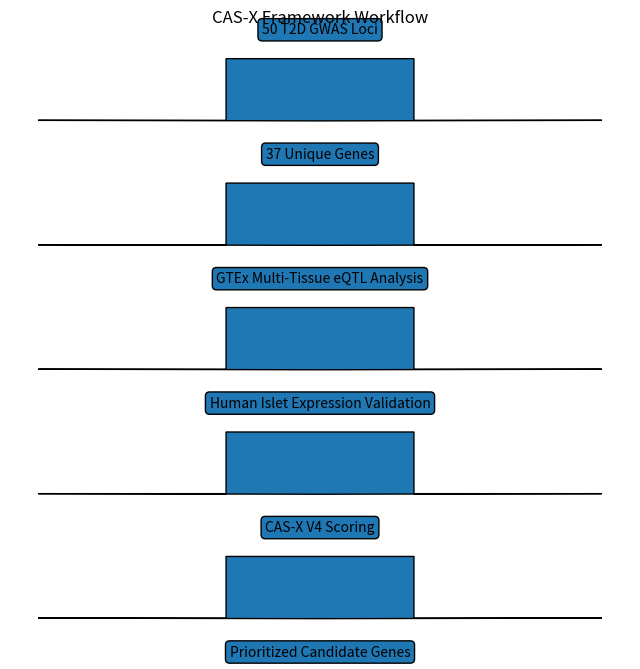

This chart was generated by the following Python code: (Note: this script raises an exception after producing the figure.)
import matplotlib.pyplot as plt

plt.figure(figsize=(8,8))

steps = [
    "50 T2D GWAS Loci",
    "37 Unique Genes",
    "GTEx Multi-Tissue eQTL Analysis",
    "Human Islet Expression Validation",
    "CAS-X V4 Scoring",
    "Prioritized Candidate Genes"
]

for i, step in enumerate(steps):

    y = len(steps) - i

    plt.text(
        0.5,
        y,
        step,
        ha="center",
        bbox=dict(boxstyle="round")
    )

    if i < len(steps)-1:

        plt.arrow(
            0.5,
            y-0.2,
            0,
            -0.5,
            length_includes_head=True
        )

plt.axis("off")

plt.title(
    "CAS-X Framework Workflow"
)

plt.savefig(
    "results/figures/Figure1_Workflow.png",
    dpi=450,
    bbox_inches="tight"
)

print("Saved Figure1")
